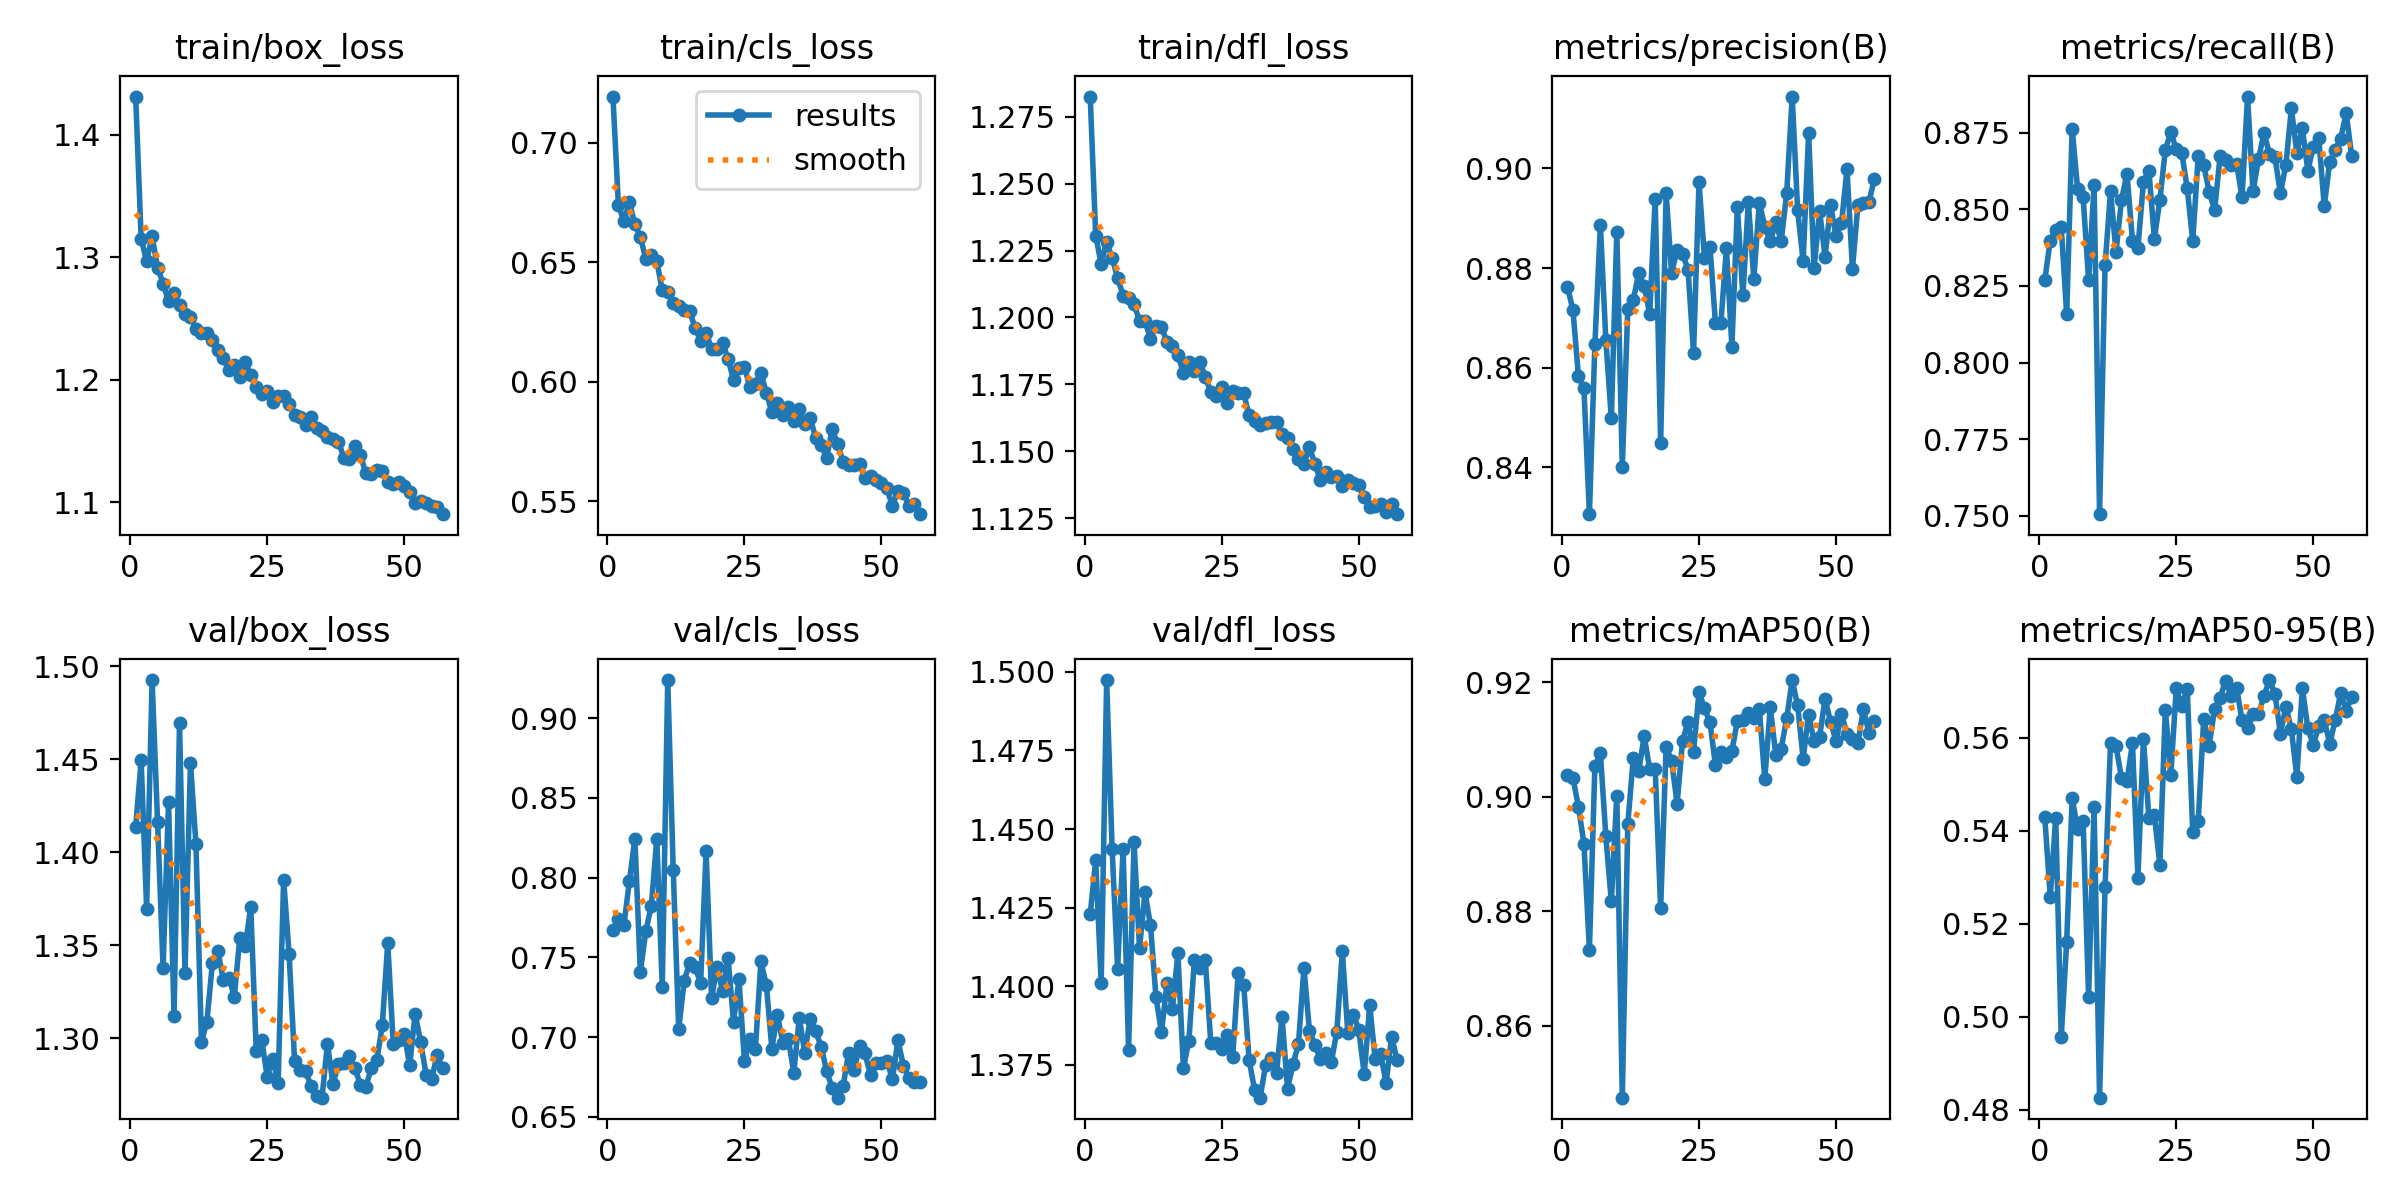

Values plotted in this chart, from the file beside it:
epoch, time, train/box_loss, train/cls_loss, train/dfl_loss, metrics/precision(B), metrics/recall(B), metrics/mAP50(B), metrics/mAP50-95(B), val/box_loss, val/cls_loss, val/dfl_loss, lr/pg0, lr/pg1, lr/pg2
1, 73.37, 1.431, 0.7192, 1.283, 0.8763, 0.8269, 0.9038, 0.543, 1.414, 0.7669, 1.423, 0.0006639, 0.0006639, 0.0006639
2, 136.6, 1.315, 0.6737, 1.231, 0.8715, 0.8398, 0.9032, 0.5258, 1.449, 0.774, 1.44, 0.001312, 0.001312, 0.001312
3, 200.2, 1.297, 0.6672, 1.22, 0.8583, 0.8433, 0.8982, 0.5428, 1.37, 0.7701, 1.401, 0.001941, 0.001941, 0.001941
4, 269.9, 1.317, 0.675, 1.228, 0.8559, 0.8444, 0.8918, 0.4955, 1.492, 0.7977, 1.497, 0.001915, 0.001915, 0.001915
5, 340, 1.291, 0.6659, 1.222, 0.8306, 0.8157, 0.8733, 0.5161, 1.416, 0.8244, 1.444, 0.001887, 0.001887, 0.001887
6, 404, 1.278, 0.6605, 1.215, 0.8647, 0.8762, 0.9053, 0.5471, 1.338, 0.7409, 1.406, 0.001859, 0.001859, 0.001859
7, 473.8, 1.264, 0.6513, 1.208, 0.8886, 0.8566, 0.9076, 0.5403, 1.427, 0.7665, 1.444, 0.00183, 0.00183, 0.00183
8, 544.8, 1.271, 0.6528, 1.207, 0.8655, 0.854, 0.893, 0.5421, 1.312, 0.7821, 1.38, 0.001802, 0.001802, 0.001802
9, 609.5, 1.261, 0.6504, 1.205, 0.8499, 0.8269, 0.8817, 0.5043, 1.469, 0.8244, 1.446, 0.001774, 0.001774, 0.001774
10, 671.5, 1.253, 0.6384, 1.199, 0.8873, 0.8578, 0.9002, 0.5451, 1.335, 0.7312, 1.412, 0.001745, 0.001745, 0.001745
11, 733, 1.251, 0.6375, 1.199, 0.8401, 0.7505, 0.8474, 0.4826, 1.448, 0.9239, 1.43, 0.001717, 0.001717, 0.001717
12, 803.3, 1.241, 0.633, 1.192, 0.8718, 0.8317, 0.8952, 0.5278, 1.404, 0.805, 1.419, 0.001689, 0.001689, 0.001689
13, 873.1, 1.238, 0.6318, 1.197, 0.8736, 0.8559, 0.9067, 0.5589, 1.298, 0.7049, 1.397, 0.001661, 0.001661, 0.001661
14, 942.8, 1.238, 0.6302, 1.196, 0.879, 0.8361, 0.9044, 0.5582, 1.309, 0.7353, 1.385, 0.001632, 0.001632, 0.001632
15, 1007, 1.232, 0.6294, 1.191, 0.8763, 0.853, 0.9106, 0.5514, 1.341, 0.7464, 1.401, 0.001604, 0.001604, 0.001604
16, 1076, 1.224, 0.6225, 1.189, 0.8708, 0.8617, 0.9048, 0.5508, 1.347, 0.7439, 1.393, 0.001576, 0.001576, 0.001576
17, 1147, 1.218, 0.6171, 1.186, 0.894, 0.8398, 0.9049, 0.5588, 1.332, 0.734, 1.41, 0.001547, 0.001547, 0.001547
18, 1210, 1.208, 0.6206, 1.179, 0.8449, 0.8375, 0.8805, 0.53, 1.333, 0.8164, 1.374, 0.001519, 0.001519, 0.001519
19, 1274, 1.212, 0.6136, 1.183, 0.895, 0.8588, 0.9087, 0.5598, 1.322, 0.7243, 1.383, 0.001491, 0.001491, 0.001491
20, 1337, 1.202, 0.6135, 1.18, 0.879, 0.8627, 0.9062, 0.5427, 1.354, 0.744, 1.408, 0.001463, 0.001463, 0.001463
21, 1406, 1.214, 0.6161, 1.183, 0.8837, 0.8404, 0.8988, 0.5434, 1.349, 0.7289, 1.406, 0.001434, 0.001434, 0.001434
22, 1476, 1.204, 0.6097, 1.178, 0.8829, 0.853, 0.9097, 0.5327, 1.371, 0.7498, 1.408, 0.001406, 0.001406, 0.001406
23, 1540, 1.194, 0.6007, 1.172, 0.8797, 0.8694, 0.913, 0.5661, 1.293, 0.7097, 1.382, 0.001378, 0.001378, 0.001378
24, 1611, 1.188, 0.6056, 1.171, 0.8629, 0.8752, 0.9078, 0.5521, 1.299, 0.7361, 1.382, 0.001349, 0.001349, 0.001349
25, 1682, 1.191, 0.6062, 1.174, 0.8972, 0.8696, 0.9183, 0.5708, 1.279, 0.6846, 1.38, 0.001321, 0.001321, 0.001321
26, 1746, 1.182, 0.5976, 1.168, 0.882, 0.8685, 0.9154, 0.5668, 1.289, 0.699, 1.385, 0.001293, 0.001293, 0.001293
27, 1817, 1.187, 0.5993, 1.173, 0.8843, 0.8569, 0.913, 0.5706, 1.276, 0.6928, 1.377, 0.001265, 0.001265, 0.001265
28, 1887, 1.187, 0.6036, 1.172, 0.8689, 0.8396, 0.9054, 0.5397, 1.385, 0.7474, 1.404, 0.001236, 0.001236, 0.001236
29, 1958, 1.18, 0.5954, 1.172, 0.869, 0.8675, 0.9078, 0.542, 1.345, 0.7325, 1.401, 0.001208, 0.001208, 0.001208
30, 2024, 1.171, 0.5872, 1.163, 0.884, 0.8646, 0.9069, 0.564, 1.288, 0.6926, 1.377, 0.00118, 0.00118, 0.00118
31, 2094, 1.169, 0.5913, 1.161, 0.8642, 0.8557, 0.908, 0.5584, 1.283, 0.714, 1.367, 0.001151, 0.001151, 0.001151
32, 2165, 1.163, 0.5862, 1.16, 0.8924, 0.8498, 0.9132, 0.5663, 1.283, 0.6964, 1.365, 0.001123, 0.001123, 0.001123
33, 2240, 1.17, 0.5896, 1.161, 0.8745, 0.8675, 0.9134, 0.5686, 1.274, 0.6987, 1.375, 0.001095, 0.001095, 0.001095
34, 2314, 1.161, 0.5837, 1.161, 0.8933, 0.8663, 0.9147, 0.5724, 1.269, 0.6776, 1.377, 0.001067, 0.001067, 0.001067
35, 2381, 1.158, 0.5887, 1.161, 0.8778, 0.8646, 0.9137, 0.569, 1.268, 0.712, 1.373, 0.001038, 0.001038, 0.001038
36, 2451, 1.153, 0.5822, 1.156, 0.8931, 0.8649, 0.9153, 0.5708, 1.297, 0.6903, 1.39, 0.00101, 0.00101, 0.00101
37, 2524, 1.151, 0.5847, 1.155, 0.8883, 0.854, 0.9031, 0.5638, 1.275, 0.7113, 1.368, 0.0009817, 0.0009817, 0.0009817
38, 2594, 1.149, 0.5766, 1.151, 0.8854, 0.8869, 0.9156, 0.5621, 1.287, 0.7036, 1.375, 0.0009534, 0.0009534, 0.0009534
39, 2668, 1.136, 0.5736, 1.147, 0.8892, 0.8559, 0.9073, 0.5651, 1.287, 0.694, 1.382, 0.0009251, 0.0009251, 0.0009251
40, 2744, 1.135, 0.5683, 1.145, 0.8854, 0.8664, 0.9084, 0.5652, 1.291, 0.6785, 1.406, 0.0008969, 0.0008969, 0.0008969
41, 2820, 1.146, 0.5801, 1.152, 0.8951, 0.8749, 0.9137, 0.569, 1.284, 0.6681, 1.386, 0.0008686, 0.0008686, 0.0008686
42, 2909, 1.138, 0.5741, 1.145, 0.9144, 0.8681, 0.9204, 0.5725, 1.275, 0.662, 1.381, 0.0008403, 0.0008403, 0.0008403
43, 2987, 1.124, 0.5665, 1.139, 0.8916, 0.867, 0.9159, 0.5695, 1.274, 0.669, 1.377, 0.000812, 0.000812, 0.000812
44, 3061, 1.123, 0.5651, 1.142, 0.8814, 0.8553, 0.9066, 0.5609, 1.284, 0.69, 1.379, 0.0007837, 0.0007837, 0.0007837
45, 3138, 1.126, 0.5651, 1.14, 0.9072, 0.8646, 0.9143, 0.5667, 1.288, 0.6791, 1.376, 0.0007554, 0.0007554, 0.0007554
46, 3214, 1.125, 0.5656, 1.141, 0.8799, 0.883, 0.9096, 0.5619, 1.307, 0.6943, 1.386, 0.0007271, 0.0007271, 0.0007271
47, 3289, 1.117, 0.5598, 1.137, 0.8915, 0.8685, 0.9105, 0.5516, 1.351, 0.6897, 1.411, 0.0006989, 0.0006989, 0.0006989
48, 3365, 1.115, 0.5607, 1.139, 0.8822, 0.8766, 0.9171, 0.5708, 1.297, 0.6759, 1.385, 0.0006706, 0.0006706, 0.0006706
49, 3442, 1.117, 0.5587, 1.138, 0.8927, 0.8627, 0.9131, 0.5621, 1.299, 0.6838, 1.391, 0.0006423, 0.0006423, 0.0006423
50, 3516, 1.113, 0.5579, 1.137, 0.8864, 0.8704, 0.9097, 0.5585, 1.303, 0.6837, 1.386, 0.000614, 0.000614, 0.000614
51, 3587, 1.109, 0.5554, 1.133, 0.889, 0.8733, 0.9144, 0.5626, 1.286, 0.685, 1.372, 0.0005857, 0.0005857, 0.0005857
52, 3663, 1.1, 0.5479, 1.129, 0.8998, 0.8511, 0.9109, 0.5638, 1.313, 0.6734, 1.394, 0.0005574, 0.0005574, 0.0005574
53, 3754, 1.101, 0.5545, 1.129, 0.8798, 0.8656, 0.91, 0.5587, 1.298, 0.698, 1.377, 0.0005291, 0.0005291, 0.0005291
54, 3882, 1.099, 0.5535, 1.13, 0.8928, 0.8695, 0.9094, 0.5638, 1.281, 0.6821, 1.378, 0.0005009, 0.0005009, 0.0005009
55, 4005, 1.097, 0.5482, 1.127, 0.8931, 0.8731, 0.9153, 0.5696, 1.278, 0.6741, 1.369, 0.0004726, 0.0004726, 0.0004726
56, 4120, 1.096, 0.5491, 1.13, 0.8932, 0.8816, 0.9112, 0.5658, 1.291, 0.6715, 1.384, 0.0004443, 0.0004443, 0.0004443
57, 4228, 1.09, 0.5446, 1.127, 0.8979, 0.8675, 0.9132, 0.5688, 1.284, 0.6719, 1.377, 0.000416, 0.000416, 0.000416
